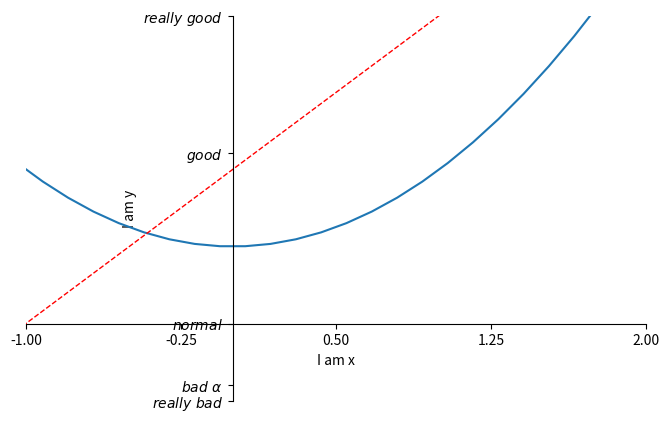

This figure's Python source:
import matplotlib.pyplot as plt
import numpy as np

x=np.linspace(-3,3,50)
y1 = 2*x + 1
y2 = x**2
# plt.figure()
# plt.plot(x,y1)

plt.figure(num=3,figsize=(8,5))
plt.plot(x, y2)
plt.plot(x,y1,color='red',linewidth=1.0,linestyle='--')
plt.xlim((-1,2))  # 设置x的取值范围
plt.ylim((-2,3))  # 设置y的取值范围
plt.xlabel("I am x")    # 设置对x轴的描述
plt.ylabel("I am y")    # 设置对y轴的描述
new_ticks = np.linspace(-1,2,5)  # 替换角标，-1到2，分5个单位，角标就变成-1到2的五间隔一样的值
print(new_ticks)
plt.xticks(new_ticks)
plt.yticks([-2,-1.8,-1,1.22,3],
           [r"$really\ bad$",r'$bad\ \alpha$',r'$normal$',r'$good$',r'$really\ good$'])
# 把y轴角标换成状态（也就是后面一一对应的英文单词）
# 把单词改成机器能读的，数学类型的字体，前后加$，因为空格识别不出来，必须加上\转义一下
# 加上r就是正则匹配，匹配$里面的内容 alpha数学里面的a阿尔法

# gca  'get current axis'
ax = plt.gca()  # 这个轴就是plt出来的一张图
ax.spines['right'].set_color('none')  # spines脊梁，就是把右边框设置为none
ax.spines['top'].set_color('none')  # 把上边框设置为none
ax.xaxis.set_ticks_position('bottom')  # x轴用下边框的坐标轴代替
ax.yaxis.set_ticks_position('left')     # y轴用左边框代替
ax.spines['bottom'].set_position(('data',-1))  # 横坐标的原点是纵坐标的-1
ax.spines['left'].set_position(('data',0))  # 把纵坐标的原点放在横坐标的0
# outward ， axes 定位到百分比的位置
plt.show()